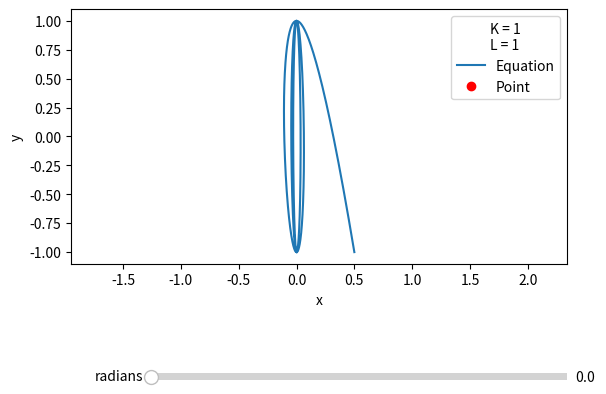

This chart was generated by the following Python code:
import numpy as np
import matplotlib.pyplot as plt
from matplotlib.widgets import Slider
import matplotlib.pyplot as plt
import numpy as np

angle = np.linspace(0, 12*np.pi, 1000)  # Generate x values

K = 1
# L = 2.27*2 #cm
L = 1  # cm)
# R = L/2

# Define the equation


def x_equation(angle):
    # Example equation, you can replace it with your own
    return (L/angle) * np.sin(angle/2)


def y_equation(angle):
    # Example equation, you can replace it with your own
    return -(L) * np.cos(angle/2)


# Create a figure and axes
fig, ax = plt.subplots()
# Adjust the bottom margin to make room for the slider
plt.subplots_adjust(bottom=0.35)

# Plot the graph
line, = ax.plot(x_equation(angle), y_equation(angle), label='Equation')
point, = ax.plot([], [], 'ro', label='Point')

# Slider position and size
slider_ax = plt.axes([0.25, 0.1, 0.65, 0.03])

# Create the slider
slider = Slider(slider_ax, 'radians', 0, 12*np.pi, valinit=0)

# Update the plot when the slider value changes


def update(val):
    a_value = slider.val
    x_value = x_equation(a_value)
    y_value = y_equation(a_value)

    point.set_data(x_value, y_value)
    plt.title('angle = {:.2f}'.format(a_value))
    fig.canvas.draw_idle()


slider.on_changed(update)

# Set labels and legend
ax.set_xlabel('x')
ax.set_ylabel('y')
ax.axis('equal')

# Add a legend for K and L values
legend_text = 'K = {}\nL = {}'.format(K, L)
ax.legend([line, point], ['Equation', 'Point'],
          loc='upper right', title=legend_text)

plt.show()


# matplot lib librarr FANCY ARROW
